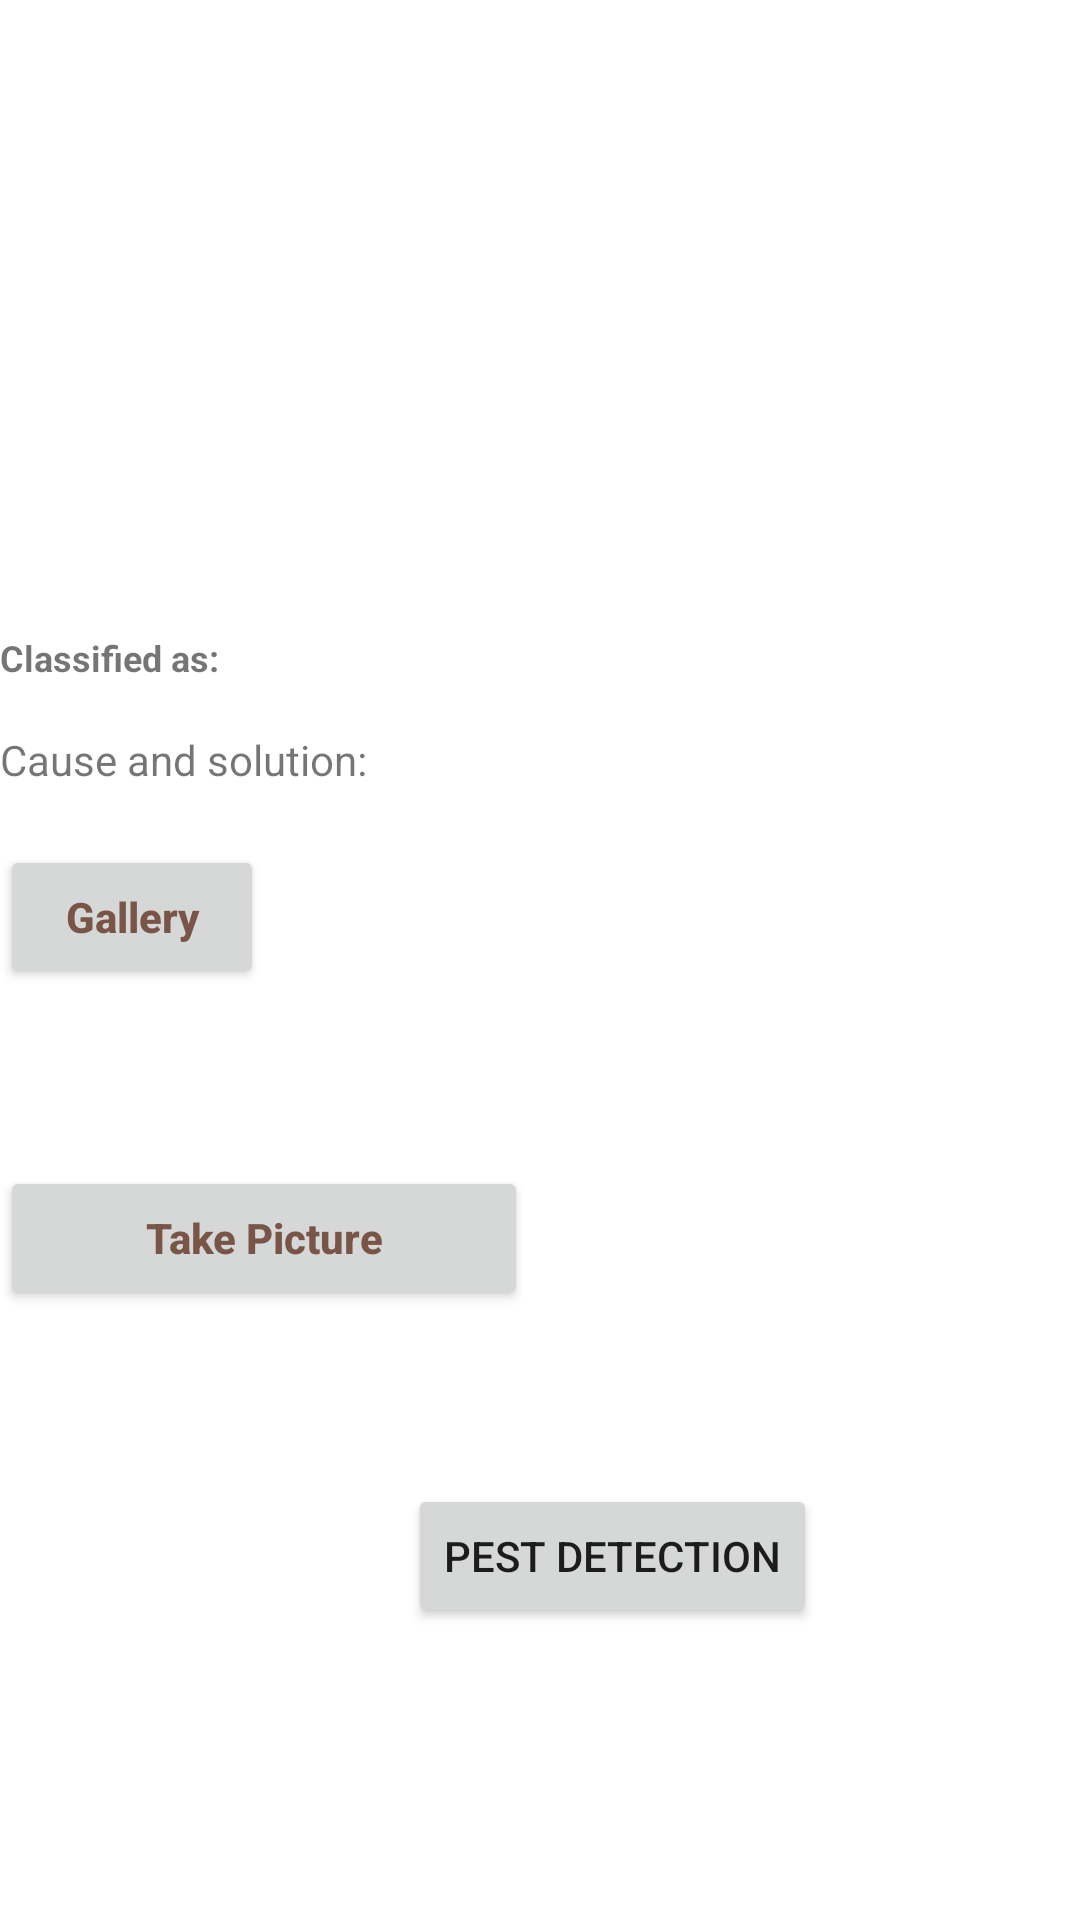

Layout XML and referenced resources for this Android screen:
<!-- AndroidManifest.xml: application theme Theme.MLWithTensorFlowLite -->
<!-- res/layout/activity_main_findme.xml -->
<?xml version="1.0" encoding="utf-8"?>
<RelativeLayout xmlns:android="http://schemas.android.com/apk/res/android"
    xmlns:app="http://schemas.android.com/apk/res-auto"
    xmlns:tools="http://schemas.android.com/tools"
    android:layout_width="wrap_content"
    android:layout_height="match_parent"
    tools:context=".MainActivity">

    <ScrollView
        android:layout_width="match_parent"
        android:layout_height="match_parent">

        <LinearLayout
            android:layout_width="match_parent"
            android:layout_height="wrap_content"
            android:orientation="vertical">

            <ImageView
                android:id="@+id/imageViewp"
                android:layout_width="match_parent"
                android:layout_height="191dp"
                android:layout_marginTop="10sp" />

            <TextView
                android:id="@+id/classifiedp"
                android:layout_width="133dp"
                android:layout_height="wrap_content"
                android:layout_marginTop="10sp"
                android:text="Classified as:"
                android:textSize="12sp"
                android:textStyle="bold" />

            <TextView
                android:id="@+id/resultp"
                android:layout_width="wrap_content"
                android:layout_height="wrap_content"
                android:text=""
                android:textColor="#C30000"
                android:textSize="12sp"
                android:textStyle="bold" />

            <TextView
                android:id="@+id/textView"
                android:layout_width="match_parent"
                android:layout_height="wrap_content"
                android:layout_centerVertical="true"
                android:text="Cause and solution:" />

            <TextView
                android:id="@+id/solutiontxt"
                android:layout_width="match_parent"
                android:layout_height="wrap_content" />

            <Button
                android:id="@+id/button6p"
                android:layout_width="wrap_content"
                android:layout_height="wrap_content"
                android:layout_marginStart="0dp"
                android:layout_marginEnd="0dp"
                android:layout_marginBottom="59dp"
                android:text="Gallery"
                android:textAllCaps="false"
                android:textColor="#795548"
                android:textSize="14sp"
                android:textStyle="bold" />

            <Button
                android:id="@+id/buttonp"
                android:layout_width="176dp"
                android:layout_height="wrap_content"
                android:layout_marginBottom="58dp"
                android:text="Take Picture"
                android:textAllCaps="false"
                android:textColor="#795548"
                android:textSize="14sp"
                android:textStyle="bold" />

            <Button
                android:id="@+id/button2"
                android:layout_width="wrap_content"
                android:layout_height="wrap_content"
                android:layout_marginStart="136dp"
                android:layout_marginBottom="7dp"
                android:text="Pest Detection" />

        </LinearLayout>
    </ScrollView>

</RelativeLayout>
<!-- resources referenced by this layout -->
<resources>
  <style name="Theme.MLWithTensorFlowLite" parent="Theme.MaterialComponents.DayNight.DarkActionBar">
          
          <item name="colorPrimary">@color/purple_500</item>
          <item name="colorPrimaryVariant">@color/purple_700</item>
          <item name="colorOnPrimary">@color/white</item>
          
          <item name="colorSecondary">@color/teal_200</item>
          <item name="colorSecondaryVariant">@color/teal_700</item>
          <item name="colorOnSecondary">@color/black</item>
          
          <item name="android:statusBarColor" tools:targetApi="l">?attr/colorPrimaryVariant</item>
          
      </style>
  <!-- not gathered from this repository: default colours our renderer supplied (Android Studio template values) -->
  <color name="purple_500">#FF6200EE</color>
  <color name="purple_700">#FF3700B3</color>
  <color name="teal_200">#FF03DAC5</color>
  <color name="teal_700">#FF018786</color>
  <color name="black">#FF000000</color>
  <color name="white">#FFFFFFFF</color>
</resources>
